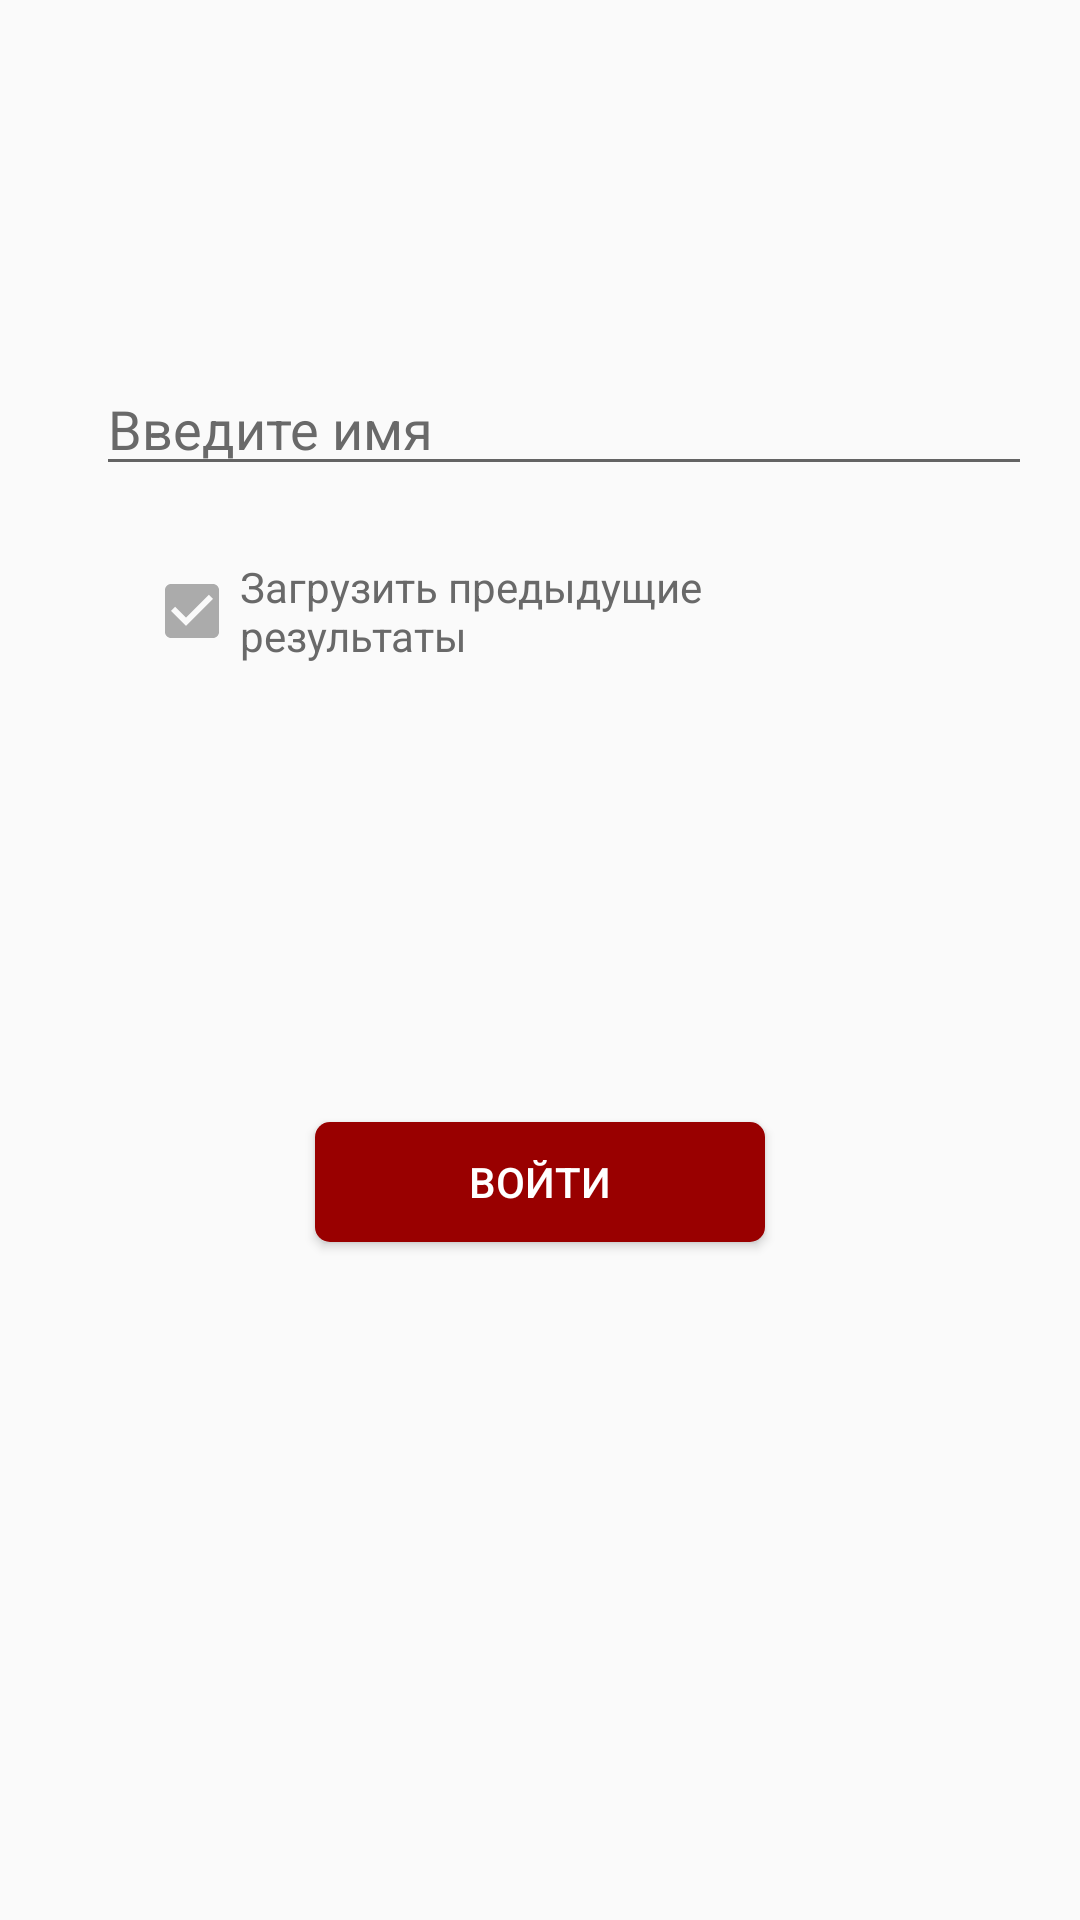

Write the Android layout XML for this screen, with the resource values it uses.
<!-- AndroidManifest.xml: application theme AppTheme -->
<!-- res/layout/activity_login.xml -->
<?xml version="1.0" encoding="utf-8"?>
<LinearLayout
    android:id="@+id/activity_login"
    xmlns:android="http://schemas.android.com/apk/res/android"
    xmlns:tools="http://schemas.android.com/tools"
    android:layout_width="match_parent"
    android:layout_height="match_parent"
    android:paddingBottom="@dimen/activity_vertical_margin"
    android:paddingLeft="@dimen/activity_horizontal_margin"
    android:paddingRight="@dimen/activity_horizontal_margin"
    android:orientation="vertical"
    android:paddingTop="@dimen/activity_vertical_margin"
    tools:context="com.artioml.practice.LoginActivity">

    <View
        android:layout_width="match_parent"
        android:layout_height="0dp"
        android:layout_weight="1" />

    <EditText
        android:id="@+id/loginEditText"
        android:layout_width="match_parent"
        android:layout_height="wrap_content"
        android:textColor="@color/colorGreyDarkest"
        android:hint="@string/enter_username"
        android:textColorHint="@color/colorGreyDarkest"
        android:layout_marginLeft="@dimen/activity_horizontal_margin"
        android:layout_marginStart="@dimen/activity_horizontal_margin"
        android:textColorHighlight="@color/colorGreyDark"/>

    <CheckBox
        android:id="@+id/prevResultsCheckBox"
        android:layout_width="wrap_content"
        android:layout_height="wrap_content"
        android:text="@string/load_previous_results"
        android:textColor="@color/colorGreyDarkest"
        android:layout_marginLeft="@dimen/double_margin"
        android:layout_marginStart="@dimen/double_margin"
        android:layout_marginRight="@dimen/double_margin"
        android:checked="true"
        android:layout_marginTop="@dimen/double_small_margin"
        />

    <View
        android:layout_width="match_parent"
        android:layout_height="0dp"
        android:layout_weight="1" />

    <Button
        android:id="@+id/loginButton"
        android:layout_width="@dimen/button_width"
        android:layout_height="@dimen/button_height"
        android:layout_marginTop="@dimen/four_small_margin"
        android:layout_gravity="center_horizontal"
        android:gravity="center"
        android:textColor="@android:color/white"
        android:text="@string/login"
        android:background="@drawable/button_background_red"
        android:layout_below="@+id/prevResultsCheckBox"
        android:layout_centerHorizontal="true"/>


    <View
        android:layout_width="match_parent"
        android:layout_height="0dp"
        android:layout_weight="2" />

</LinearLayout>
<!-- resources referenced by this layout -->
<resources>
  <color name="colorGreyDark">#ABABAB</color>
  <color name="colorGreyDarkest">#696969	</color>
  <dimen name="activity_horizontal_margin">@dimen/normal_margin</dimen>
  <dimen name="activity_vertical_margin">@dimen/normal_margin</dimen>
  <dimen name="button_height">40dp</dimen>
  <dimen name="button_width">150dp</dimen>
  <dimen name="double_margin">32dp</dimen>
  <dimen name="double_small_margin">24dp</dimen>
  <dimen name="four_small_margin">48dp</dimen>
  <!-- drawable button_background_red (drawable) -->
  <?xml version="1.0" encoding="utf-8"?>
  <selector xmlns:android="http://schemas.android.com/apk/res/android">
      <item>
          <shape android:shape="rectangle">
              <solid android:color="@color/colorRedDark"/>
              <corners android:radius="@dimen/button_radius"/>
          </shape>
      </item>
  </selector>
  <string name="enter_username">Введите имя</string>
  <string name="load_previous_results">Загрузить предыдущие результаты</string>
  <string name="login">ВОЙТИ</string>
  <style name="AppTheme" parent="Theme.AppCompat.Light.DarkActionBar">
          
          <item name="colorPrimary">@color/colorPrimary</item>
          <item name="colorPrimaryDark">@color/colorPrimaryDark</item>
          <item name="colorAccent">@color/colorAccent</item>
      </style>
  <dimen name="normal_margin">16dp</dimen>
  <color name="colorRedDark">#990000</color>
  <dimen name="button_radius">5dp</dimen>
  <color name="colorPrimary">#fcb002</color>
  <color name="colorPrimaryDark">#FCB002</color>
  <color name="colorAccent">@color/colorGreyDark</color>
</resources>
